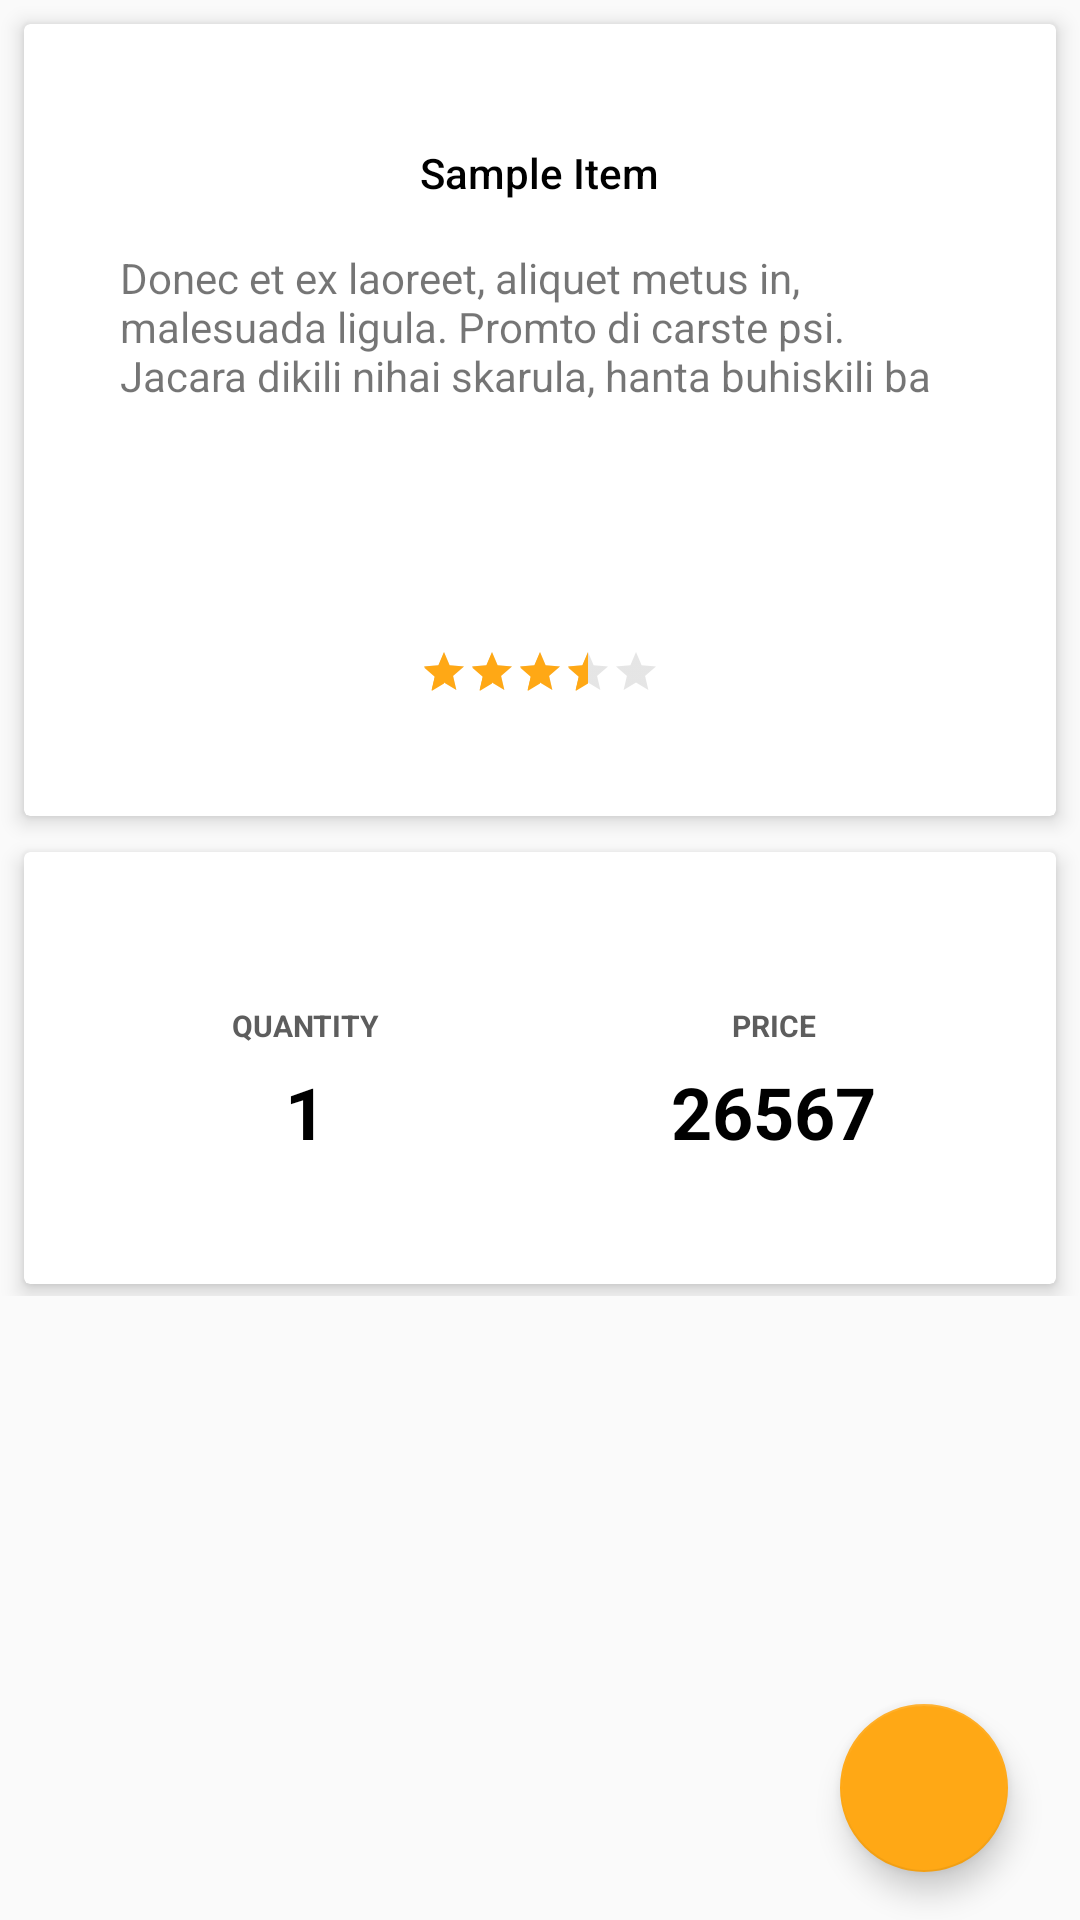

This screen was rendered from an Android layout file. Write that file and the resources it references.
<!-- AndroidManifest.xml: application theme AppTheme -->
<!-- res/layout/screen_show_more_description.xml -->
<?xml version="1.0" encoding="utf-8"?>
<android.support.design.widget.CoordinatorLayout
    xmlns:android="http://schemas.android.com/apk/res/android"
    android:layout_width="match_parent"
    android:layout_height="match_parent"
    xmlns:app="http://schemas.android.com/apk/res-auto">

    <android.support.v4.widget.NestedScrollView
        android:layout_width="match_parent"
        android:layout_height="wrap_content">

        <LinearLayout
            android:layout_width="match_parent"
            android:layout_height="wrap_content"
            android:orientation="vertical">

            <android.support.v7.widget.CardView
                android:id="@+id/product_description_card"
                style="@style/CustomCard.ProductDescription"
                android:layout_height="@dimen/product_description_card_height">

                <RelativeLayout
                    android:layout_width="match_parent"
                    android:layout_height="wrap_content"
                    android:orientation="vertical"
                    android:paddingBottom="@dimen/spacing_medial_24"
                    android:paddingTop="@dimen/spacing_small_8">

                    <LinearLayout
                        android:layout_width="match_parent"
                        android:layout_height="wrap_content"
                        android:orientation="vertical"
                        android:paddingBottom="@dimen/spacing_small_8"
                        android:paddingLeft="@dimen/spacing_normal_16"
                        android:paddingRight="@dimen/spacing_normal_16"
                        android:paddingTop="@dimen/spacing_normal_16">

                        <TextView
                            android:id="@+id/product_name_txt"
                            style="@style/ProductText.ProductTitle"
                            android:layout_marginBottom="@dimen/spacing_normal_16"
                            android:text="@string/sample_item"/>

                        <TextView
                            android:id="@+id/product_description_txt"
                            android:lines="7"
                            style="@style/ProductText.ProductDetailsDescription"
                            android:text="@string/lorem_ipsum"/>
                    </LinearLayout>

                    <RelativeLayout
                        android:layout_width="match_parent"
                        android:layout_height="wrap_content"
                        android:layout_alignParentBottom="true"
                        android:layout_marginTop="@dimen/spacing_medial_24">

                        <RatingBar
                            android:id="@+id/rating_bar_description"
                            android:theme="@style/RatingBar"
                            style="?android:attr/ratingBarStyleSmall"
                            android:layout_width="wrap_content"
                            android:layout_height="wrap_content"
                            android:layout_centerInParent="true"
                            android:numStars="5"
                            android:rating="3.5"
                            android:stepSize="0.5"/>

                    </RelativeLayout>
                </RelativeLayout>
            </android.support.v7.widget.CardView>

            <android.support.v7.widget.CardView
                android:id="@+id/product_qty_price_card"
                style="@style/CustomCard.ProductDescription"
                android:layout_height="@dimen/product_qty_price_card_height">

                <LinearLayout
                    android:layout_width="match_parent"
                    android:layout_height="match_parent"
                    android:baselineAligned="false"
                    android:orientation="horizontal"
                    android:paddingTop="@dimen/spacing_normal_16">

                    <LinearLayout
                        android:layout_width="match_parent"
                        android:layout_height="match_parent"
                        android:layout_weight="1"
                        android:gravity="center"
                        android:orientation="vertical">

                        <TextView
                            style="@style/ProductText.LabelPrice"
                            android:text="@string/quantity"/>

                        <LinearLayout
                            android:layout_width="match_parent"
                            android:layout_height="wrap_content"
                            android:gravity="center"
                            android:orientation="horizontal">

                            <ImageButton
                                android:id="@+id/minus_btn"
                                style="@style/CountBtn"
                                android:contentDescription="@string/dummy_content_description"
                                android:src="@drawable/ic_remove_black_24dp"/>

                            <TextView
                                android:id="@+id/product_count_txt"
                                style="@style/ProductText.ValuePrice"
                                android:text="@string/sample_quantity"/>

                            <ImageButton
                                android:id="@+id/plus_btn"
                                style="@style/CountBtn"
                                android:contentDescription="@string/dummy_content_description"
                                android:src="@drawable/ic_add_black_24dp"/>
                        </LinearLayout>
                    </LinearLayout>

                    <LinearLayout
                        android:layout_width="match_parent"
                        android:layout_height="match_parent"
                        android:layout_weight="1"
                        android:gravity="center"
                        android:orientation="vertical">

                        <TextView
                            style="@style/ProductText.LabelPrice"
                            android:text="@string/price"/>

                        <TextView
                            android:id="@+id/product_price_description_txt"
                            style="@style/ProductText.ValuePrice"
                            android:text="@string/sample_price"/>

                    </LinearLayout>
                </LinearLayout>
            </android.support.v7.widget.CardView>
        </LinearLayout>

    </android.support.v4.widget.NestedScrollView>

    <android.support.design.widget.FloatingActionButton
        android:id="@+id/fab_favorite"
        android:layout_width="wrap_content"
        android:layout_height="wrap_content"
        android:layout_gravity="bottom|end"
        android:layout_marginBottom="@dimen/fab_bottom_space"
        android:layout_marginRight="@dimen/fab_right_space"
        android:clickable="true"
        app:rippleColor="@color/colorPrimaryDark"
        android:src="@drawable/ic_favorite_white_24dp"/>
</android.support.design.widget.CoordinatorLayout>
<!-- resources referenced by this layout -->
<resources>
  <color name="colorPrimaryDark">#757575</color>
  <dimen name="fab_bottom_space">16dp</dimen>
  <dimen name="fab_right_space">24dp</dimen>
  <dimen name="product_description_card_height">264dp</dimen>
  <dimen name="product_qty_price_card_height">144dp</dimen>
  <dimen name="spacing_medial_24">24dp</dimen>
  <dimen name="spacing_normal_16">16dp</dimen>
  <dimen name="spacing_small_8">8dp</dimen>
  <string name="dummy_content_description">Dummy content description</string>
  <string name="lorem_ipsum">Donec et ex laoreet, aliquet metus in, malesuada
          ligula. Promto di carste psi. Jacara dikili nihai skarula, hanta
          buhiskili ba</string>
  <string name="price">Price</string>
  <string name="quantity">Quantity</string>
  <string name="sample_item">Sample Item</string>
  <string name="sample_price">26567</string>
  <string name="sample_quantity">1</string>
  <style name="CountBtn">
          <item name="android:layout_width">@dimen/count_button_width</item>
          <item name="android:layout_height">@dimen/count_button_height</item>
          <item name="android:padding">@dimen/count_button_padding</item>
          <item name="android:background">@android:color/white</item>
      </style>
  <style name="ProductText.LabelPrice">
          <item name="android:textColor">@color/grey</item>
          <item name="android:textSize">@dimen/font_small_10</item>
          <item name="android:textStyle">bold</item>
          <item name="android:textAllCaps">true</item>
          
      </style>
  <style name="ProductText.ProductDetailsDescription">
          <item name="android:maxLines">8</item>
      </style>
  <style name="ProductText.ProductTitle">
          <item name="android:layout_gravity">center_horizontal</item>
          
          <item name="android:fontFamily">@string/roboto_medium</item>
          <item name="android:textColor">@android:color/black</item>
          <item name="android:textSize">@dimen/font_small_14</item>
      </style>
  <style name="ProductText.ValuePrice">
          <item name="android:layout_height">@dimen/spacing_bigger_44</item>
          <item name="android:textColor">@android:color/black</item>
          <item name="android:textSize">@dimen/font_medium_24</item>
          <item name="android:textStyle">bold</item>
          <item name="android:gravity">center</item>
          <item name="android:layout_gravity">center_horizontal</item>
      </style>
  <style name="RatingBar" parent="Theme.AppCompat">
          <item name="colorControlNormal">@color/color_grey_darker</item>
          <item name="colorControlActivated">@color/colorAccent</item>
      </style>
  <style name="AppTheme" parent="Theme.AppCompat.Light.NoActionBar">
          
          <item name="colorPrimary">@color/colorPrimary</item>
          <item name="colorPrimaryDark">@color/colorPrimaryDark</item>
          <item name="colorAccent">@color/colorAccent</item>
          <item name="windowNoTitle">true</item>
          <item name="windowActionBar">false</item>
      </style>
  <dimen name="count_button_width">44dp</dimen>
  <dimen name="count_button_height">44dp</dimen>
  <dimen name="count_button_padding">12dp</dimen>
  <dimen name="spacing_tiny_4">4dp</dimen>
  <color name="grey">#5D5D5D</color>
  <dimen name="font_small_10">10sp</dimen>
  <string name="roboto_medium">sans-serif-medium</string>
  <dimen name="font_small_14">14sp</dimen>
  <dimen name="spacing_bigger_44">44dp</dimen>
  <dimen name="font_medium_24">24sp</dimen>
  <color name="color_grey_darker">@android:color/darker_gray</color>
  <color name="colorAccent">#FFA815</color>
  <color name="colorPrimary">#FFFFFF</color>
</resources>
